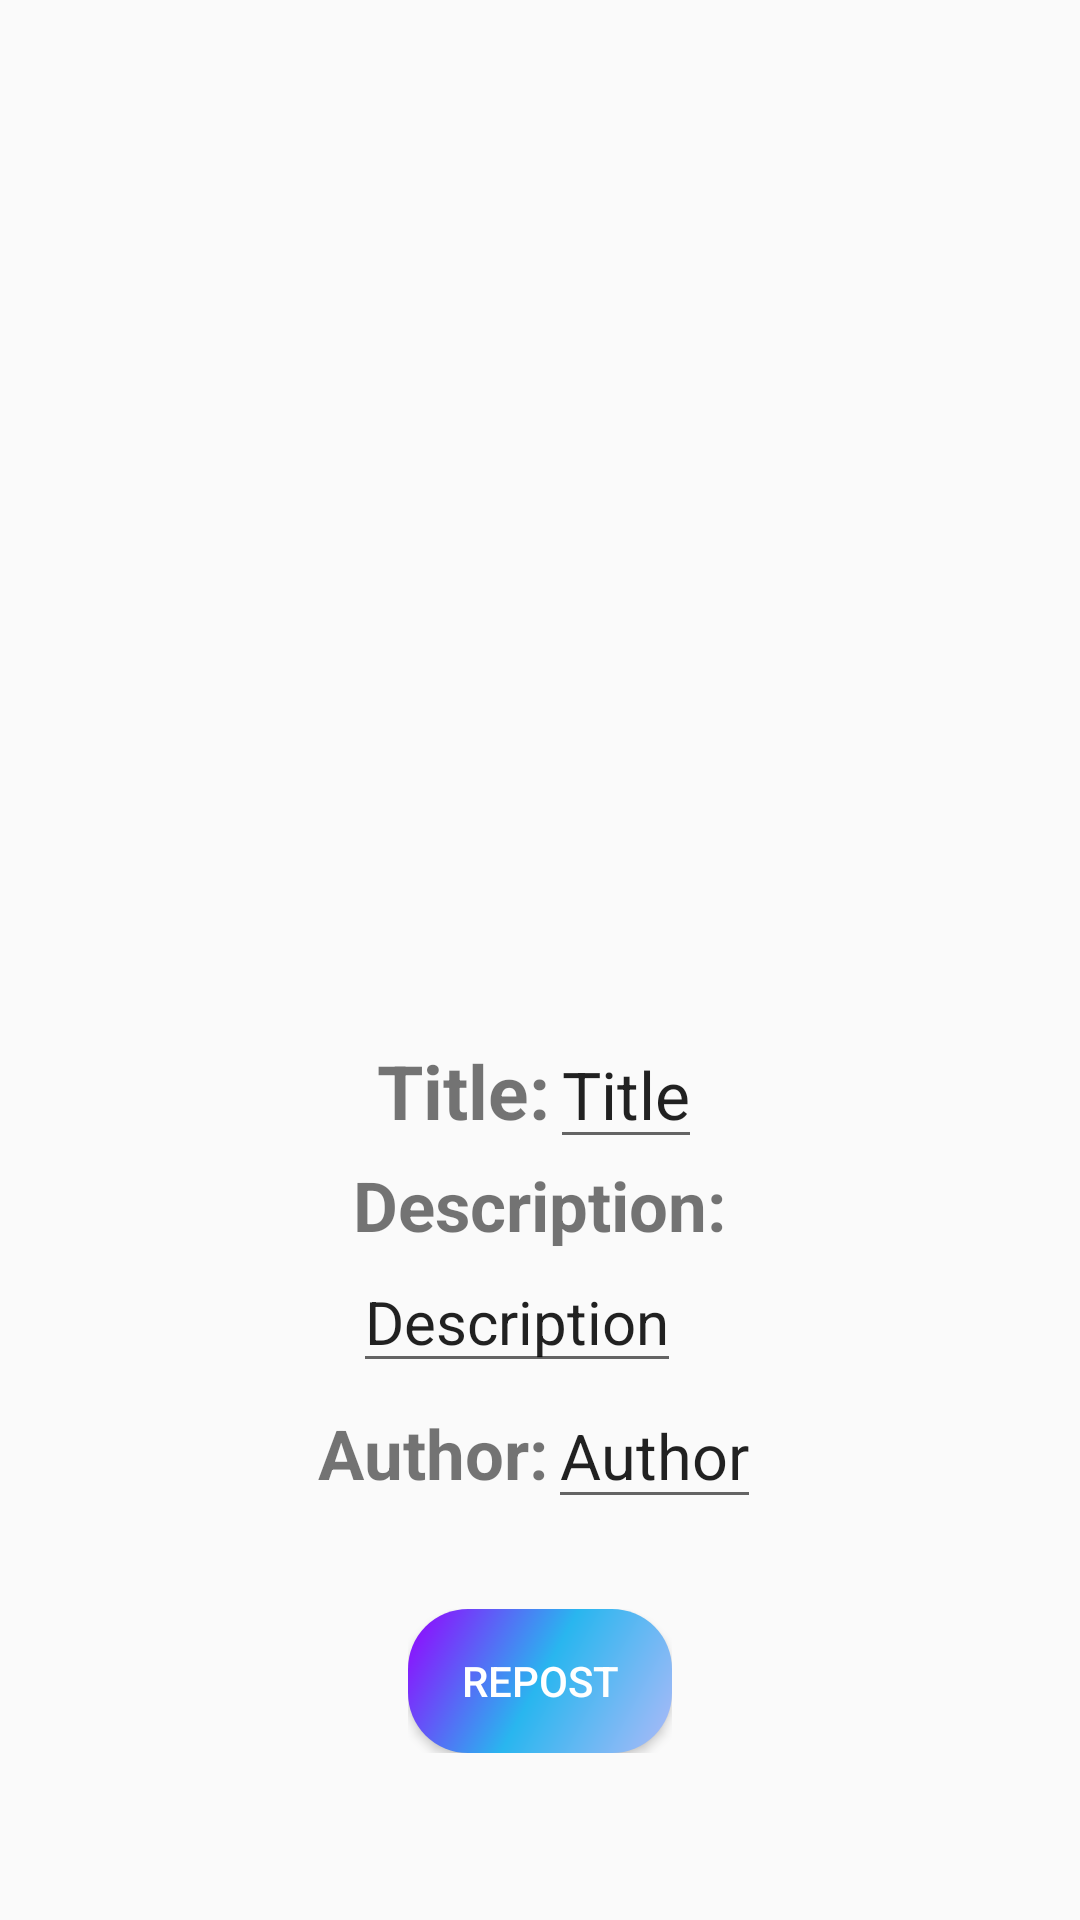

Reconstruct the res/layout file that produces this screen, plus the resources it refers to.
<!-- AndroidManifest.xml: application theme AppTheme -->
<!-- res/layout/rejected_article_repost.xml -->
<?xml version="1.0" encoding="utf-8"?>
<ScrollView xmlns:android="http://schemas.android.com/apk/res/android"
    xmlns:app="http://schemas.android.com/apk/res-auto"
    xmlns:tools="http://schemas.android.com/tools"
    android:layout_width="match_parent"
    android:layout_height="wrap_content"
    tools:context=".RejectedArticleRepost"
    >
    <RelativeLayout
        android:layout_width="match_parent"
        android:layout_height="wrap_content"
        tools:context=".RejectedArticleRepost" >

        <ImageView
            android:id="@+id/image"
            android:layout_marginTop="20dp"
            android:layout_width="300dp"
            android:layout_height="300dp"
            android:layout_centerHorizontal="true"
            android:contentDescription="Image" />

        <LinearLayout
            android:layout_width="wrap_content"
            android:layout_height="wrap_content"
            android:id="@+id/l1"
            android:layout_marginTop="20dp"
            android:layout_centerHorizontal="true"
            android:layout_below="@+id/image">
            <TextView
                android:layout_width="wrap_content"
                android:layout_height="wrap_content"
                android:text="Title:"
                android:textSize="25sp"
                android:textStyle="bold"
                />
            <com.google.android.material.textfield.TextInputEditText
                android:layout_width="wrap_content"
                android:layout_height="wrap_content"
                android:id="@+id/title"
                android:textSize="22sp"
                android:text="Title"/>
        </LinearLayout>
        <LinearLayout
            android:layout_width="wrap_content"
            android:layout_height="wrap_content"
            android:id="@+id/l2"
            android:layout_below="@id/l1"
            android:orientation="vertical"
            android:layout_centerHorizontal="true">
            <TextView
                android:layout_width="wrap_content"
                android:layout_height="wrap_content"
                android:text="Description:"
                android:textSize="23sp"
                android:textStyle="bold"/>
            <com.google.android.material.textfield.TextInputEditText
                android:layout_centerHorizontal="true"
                android:textSize="20sp"
                android:layout_width="wrap_content"
                android:layout_height="wrap_content"
                android:id="@+id/description"
                android:text="Description"/>
        </LinearLayout>


        <LinearLayout
            android:layout_width="wrap_content"
            android:layout_height="wrap_content"
            android:id="@+id/l3"
            android:layout_below="@+id/l2"
            android:layout_centerHorizontal="true">
            <TextView
                android:layout_width="wrap_content"
                android:layout_height="wrap_content"
                android:text="Author:"
                android:textSize="23sp"
                android:textStyle="bold"/>
            <com.google.android.material.textfield.TextInputEditText
                android:layout_centerHorizontal="true"
                android:textSize="21sp"
                android:layout_width="wrap_content"
                android:layout_height="wrap_content"
                android:id="@+id/author"
                android:text="Author"/>
        </LinearLayout>

        <LinearLayout
            android:layout_width="wrap_content"
            android:layout_height="wrap_content"
            android:layout_below="@+id/l3"
            android:layout_marginTop="30dp"
            android:layout_centerHorizontal="true">

            <androidx.appcompat.widget.AppCompatButton
                android:id="@+id/buttonRejectedRepost"
                android:layout_width="wrap_content"
                android:layout_height="wrap_content"
                android:layout_alignParentEnd="true"
                android:textColor="#fff"
                android:background="@drawable/roundedgradientbutton"
                android:text="Repost" />
        </LinearLayout>
    </RelativeLayout>
</ScrollView>
<!-- resources referenced by this layout -->
<resources>
  <!-- drawable roundedgradientbutton (drawable) -->
  <shape xmlns:android="http://schemas.android.com/apk/res/android"
      android:shape="rectangle">
      <gradient
          android:angle="135"
          android:centerColor="#29B6EF"
          android:endColor="#9600FF"
          android:startColor="#AEBAF8"
          android:type="linear" />
      <corners android:radius="20dp"/>
  </shape>
  <style name="AppTheme" parent="Theme.AppCompat.Light.DarkActionBar">
          
          <item name="colorPrimary">@color/colorPrimary</item>
          <item name="colorPrimaryDark">@color/colorPrimaryDark</item>
          <item name="colorAccent">@color/colorAccent</item>
      </style>
  <color name="colorPrimary">#29B6EF</color>
  <color name="colorPrimaryDark">#04087F</color>
  <color name="colorAccent">#931AEB</color>
</resources>
